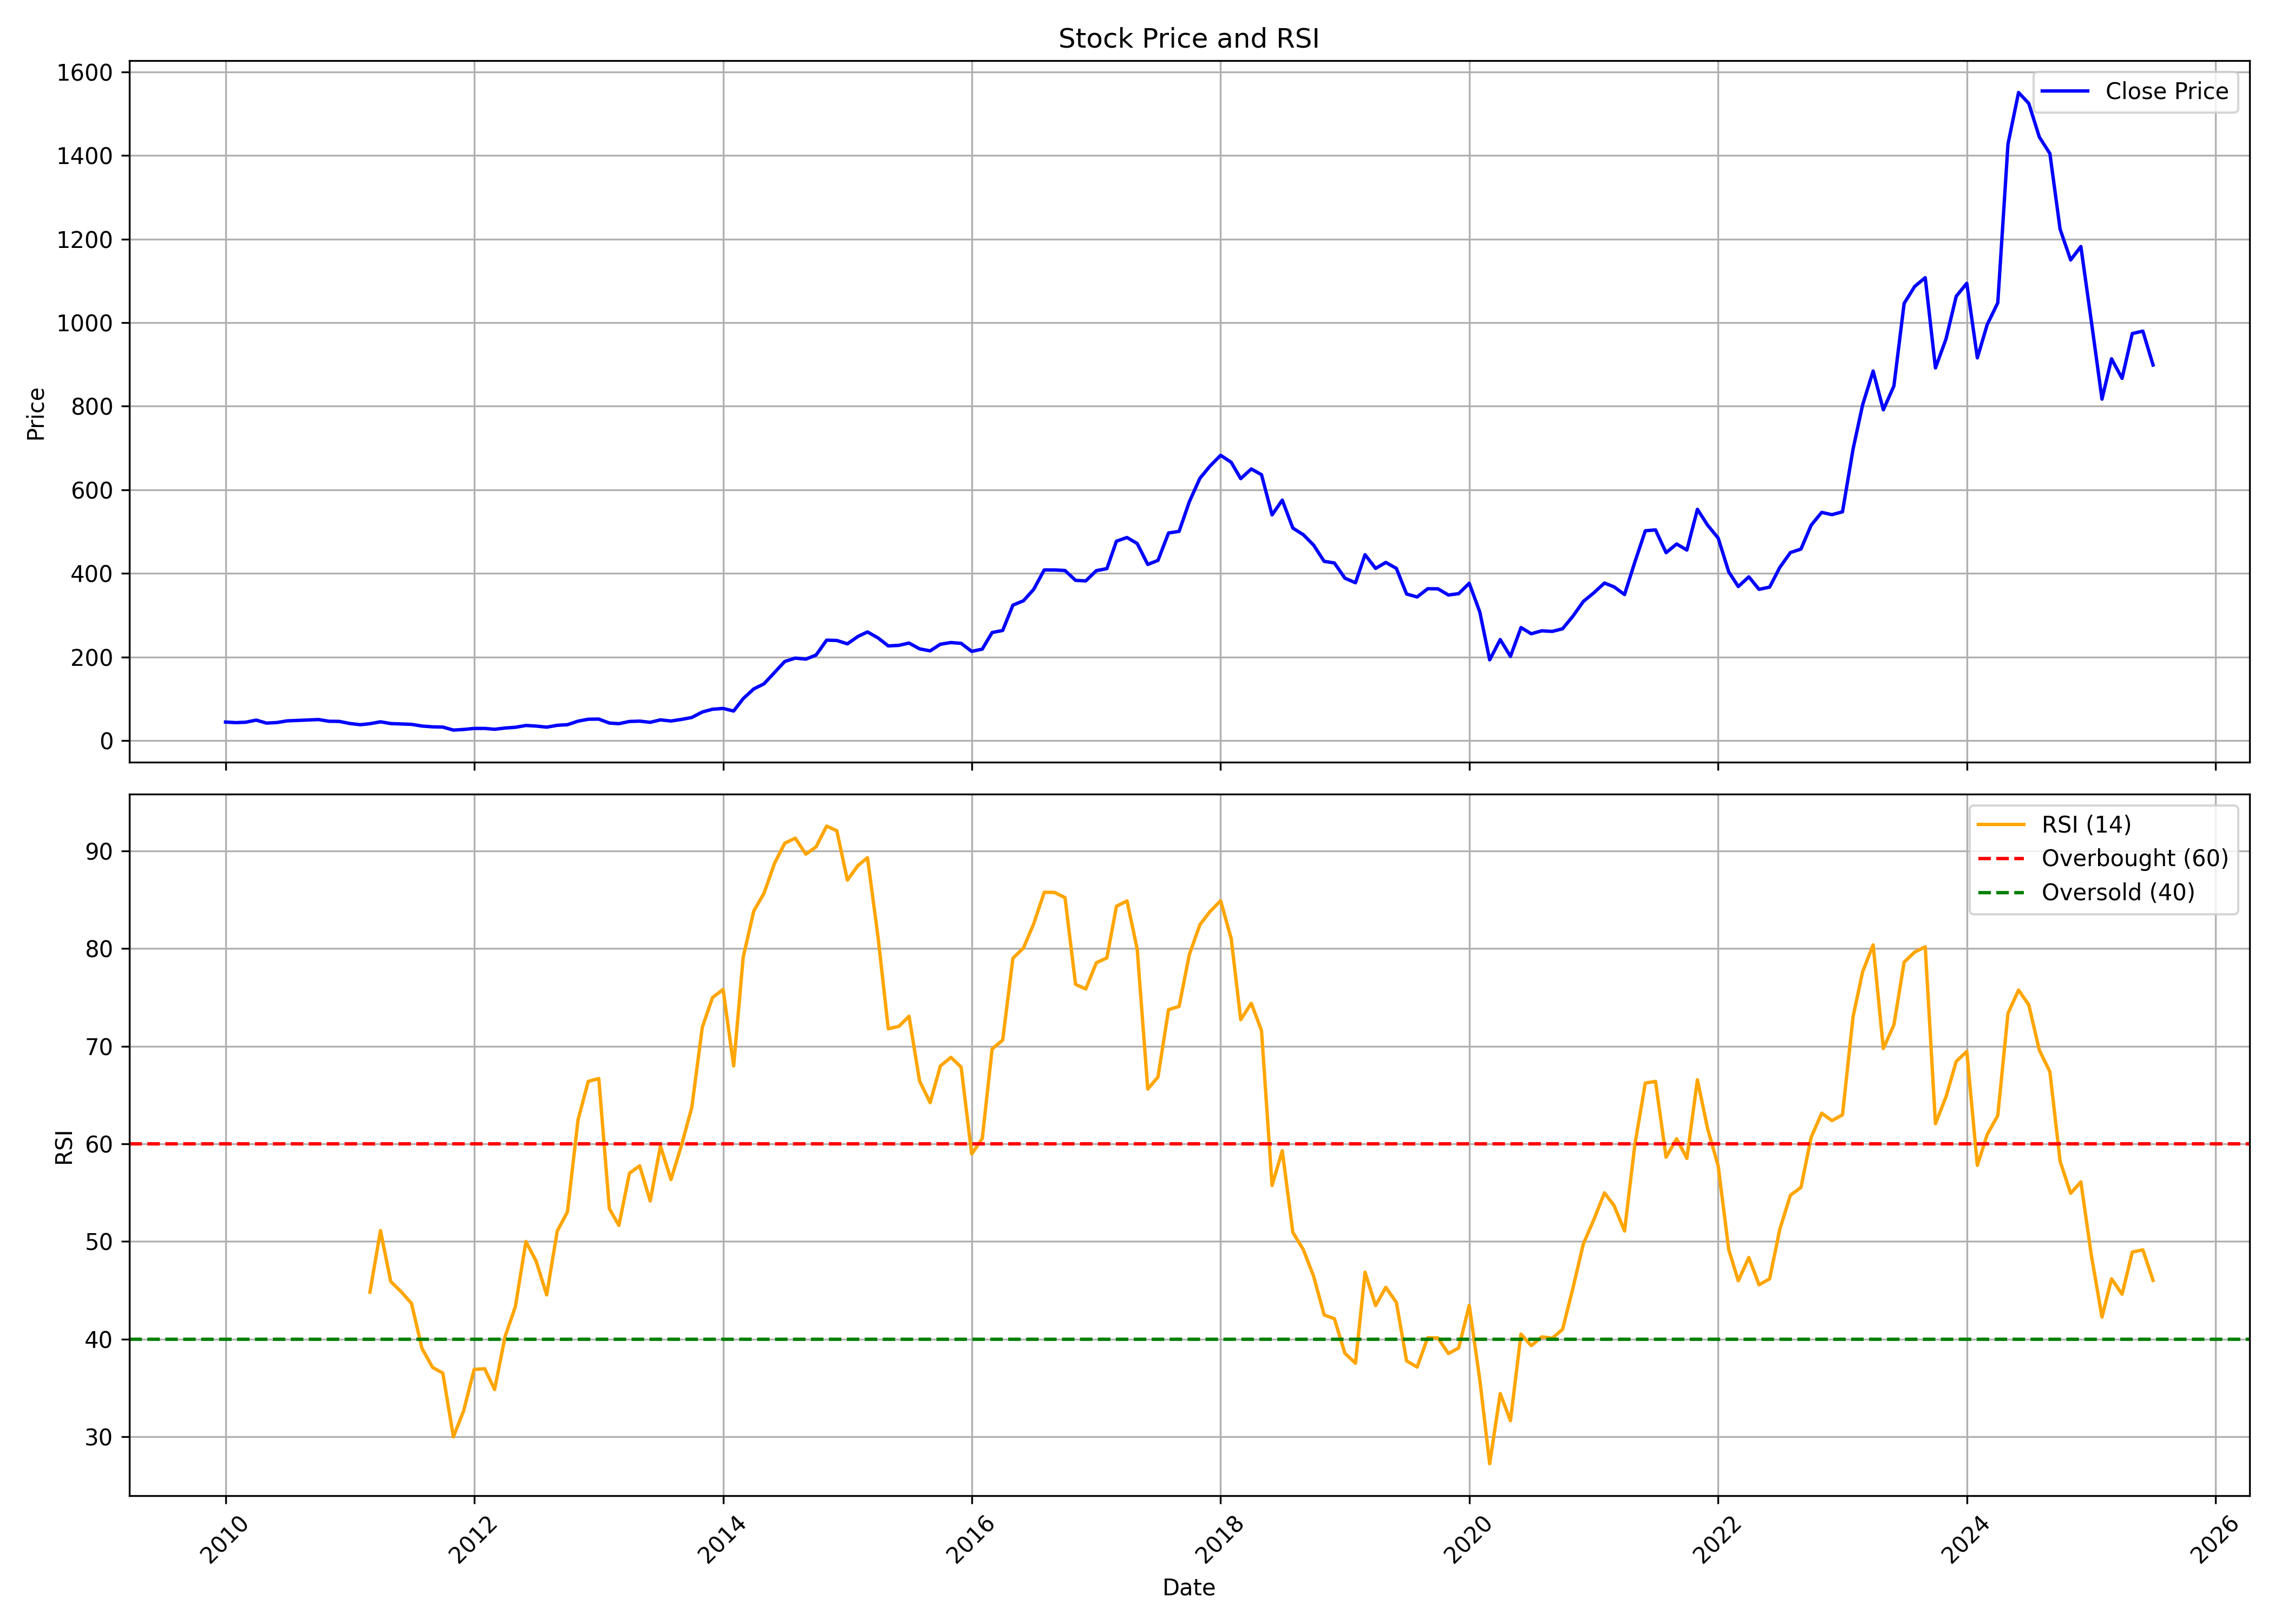

Source data for this figure (header and first rows):
, date, symbol, open, high, low, close, volume, rsi
0, 2010-01-01, FINCABLES, 50.62, 60.33, 42.55, 44.19, 8831949, 
1, 2010-02-01, FINCABLES, 44.11, 46.18, 40.64, 42.84, 2099145, 
2, 2010-03-01, FINCABLES, 42.84, 46.35, 41.11, 43.77, 2578007, 
3, 2010-04-01, FINCABLES, 43.94, 50.32, 43.6, 48.88, 5721861, 
4, 2010-05-01, FINCABLES, 46.9, 47.4, 38.19, 41.7, 2559962, 
5, 2010-06-01, FINCABLES, 41.7, 44.78, 39.5, 43.05, 2701282, 
6, 2010-07-01, FINCABLES, 43.26, 49.77, 42.67, 47.07, 6774224, 
7, 2010-08-01, FINCABLES, 48.68, 54.06, 47.82, 48.17, 8752550, 
8, 2010-09-01, FINCABLES, 49.53, 55.34, 48.29, 49.23, 5865949, 
9, 2010-10-01, FINCABLES, 50.17, 57.01, 41.85, 50.22, 8784357, 
10, 2010-11-01, FINCABLES, 50.77, 54.49, 43.68, 46.07, 3340424, 
11, 2010-12-01, FINCABLES, 46.42, 48.59, 42.7, 45.78, 1440325, 
12, 2011-01-01, FINCABLES, 46.12, 47.14, 40.14, 40.74, 2013923, 
13, 2011-02-01, FINCABLES, 41.04, 42.36, 36.38, 37.88, 1055430, 
14, 2011-03-01, FINCABLES, 38.69, 46.12, 37.58, 40.27, 2367004, 44.81
15, 2011-04-01, FINCABLES, 40.57, 48.89, 40.31, 44.79, 2742962, 51.11
16, 2011-05-01, FINCABLES, 44.75, 45.26, 39.54, 40.61, 1249116, 45.89
17, 2011-06-01, FINCABLES, 41.59, 42.57, 38.09, 39.71, 1899395, 44.84
18, 2011-07-01, FINCABLES, 39.71, 46.97, 35.57, 38.73, 753488, 43.65
19, 2011-08-01, FINCABLES, 40.23, 40.83, 31.25, 34.64, 1256759, 39.02
20, 2011-09-01, FINCABLES, 34.64, 36.41, 28.61, 32.77, 683865, 37.09
21, 2011-10-01, FINCABLES, 32.51, 34.51, 31.04, 32.21, 643612, 36.51
22, 2011-11-01, FINCABLES, 32.08, 33.55, 24.36, 25.01, 1169204, 29.98
23, 2011-12-01, FINCABLES, 25.58, 29.48, 19.72, 26.49, 2549832, 32.64
24, 2012-01-01, FINCABLES, 26.88, 32.6, 25.23, 28.91, 1950841, 36.88
25, 2012-02-01, FINCABLES, 29.3, 32.51, 27.83, 28.96, 1700175, 36.96
26, 2012-03-01, FINCABLES, 29.13, 31.38, 25.23, 26.92, 953946, 34.83
27, 2012-04-01, FINCABLES, 27.66, 31.9, 27.14, 29.91, 1387280, 40.28
28, 2012-05-01, FINCABLES, 29.91, 34.55, 28.52, 31.69, 3607407, 43.32
29, 2012-06-01, FINCABLES, 32.29, 37.93, 29.04, 36.02, 3014265, 49.99
30, 2012-07-01, FINCABLES, 36.63, 38.84, 33.51, 34.59, 2006290, 47.98
31, 2012-08-01, FINCABLES, 34.94, 37.59, 31.89, 32.02, 1297712, 44.52
32, 2012-09-01, FINCABLES, 26.54, 40.6, 26.54, 36.44, 2696311, 51.06
33, 2012-10-01, FINCABLES, 36.58, 45.56, 36.49, 37.9, 6768301, 53.03
34, 2012-11-01, FINCABLES, 37.68, 48.16, 36.71, 46.35, 9830045, 62.45
35, 2012-12-01, FINCABLES, 46.79, 56.79, 46.35, 50.95, 6637341, 66.4
36, 2013-01-01, FINCABLES, 51.08, 53.74, 48.21, 51.31, 4771876, 66.69
37, 2013-02-01, FINCABLES, 51.48, 51.75, 40.78, 41.8, 3885737, 53.35
38, 2013-03-01, FINCABLES, 42.86, 43.87, 35.03, 40.34, 2176245, 51.64
39, 2013-04-01, FINCABLES, 40.69, 48.56, 40.2, 45.6, 2713503, 56.99
40, 2013-05-01, FINCABLES, 45.6, 52.99, 42.68, 46.4, 11166043, 57.75
41, 2013-06-01, FINCABLES, 46.53, 47.86, 41.49, 43.61, 2452002, 54.14
42, 2013-07-01, FINCABLES, 44.84, 59.69, 44.84, 49.41, 8913821, 59.77
43, 2013-08-01, FINCABLES, 49.36, 52.53, 45.02, 46.74, 2744652, 56.34
44, 2013-09-01, FINCABLES, 46.37, 51.08, 45.38, 50.54, 4575664, 59.88
45, 2013-10-01, FINCABLES, 49.95, 57.33, 49.27, 55.16, 4130746, 63.72
46, 2013-11-01, FINCABLES, 54.98, 68.75, 53.03, 68.29, 16254068, 71.94
47, 2013-12-01, FINCABLES, 68.84, 78.8, 66.57, 74.86, 11487539, 75
48, 2014-01-01, FINCABLES, 75.18, 83.69, 71.78, 76.76, 12188932, 75.82
49, 2014-02-01, FINCABLES, 76.08, 80.07, 66.57, 70.56, 8309481, 67.98
50, 2014-03-01, FINCABLES, 70.47, 107.8, 70.02, 100.3, 17287079, 79.11
51, 2014-04-01, FINCABLES, 99.91, 128.4, 98.09, 123.5, 14774222, 83.84
52, 2014-05-01, FINCABLES, 123.5, 155.5, 112, 135.6, 18065457, 85.66
53, 2014-06-01, FINCABLES, 139.9, 163.9, 135, 162.8, 6583268, 88.74
54, 2014-07-01, FINCABLES, 164.3, 198.2, 162.6, 189.1, 10314387, 90.8
55, 2014-08-01, FINCABLES, 182.2, 203.8, 169.3, 197.2, 6821435, 91.32
56, 2014-09-01, FINCABLES, 202.6, 225.4, 179.8, 194.8, 6422432, 89.67
57, 2014-10-01, FINCABLES, 193.5, 213.9, 184.3, 204.5, 3961764, 90.42
58, 2014-11-01, FINCABLES, 204.5, 259.1, 204.3, 240.2, 7851081, 92.55
59, 2014-12-01, FINCABLES, 240.9, 255.5, 202.6, 239.4, 6257070, 92.07
... 127 more rows
